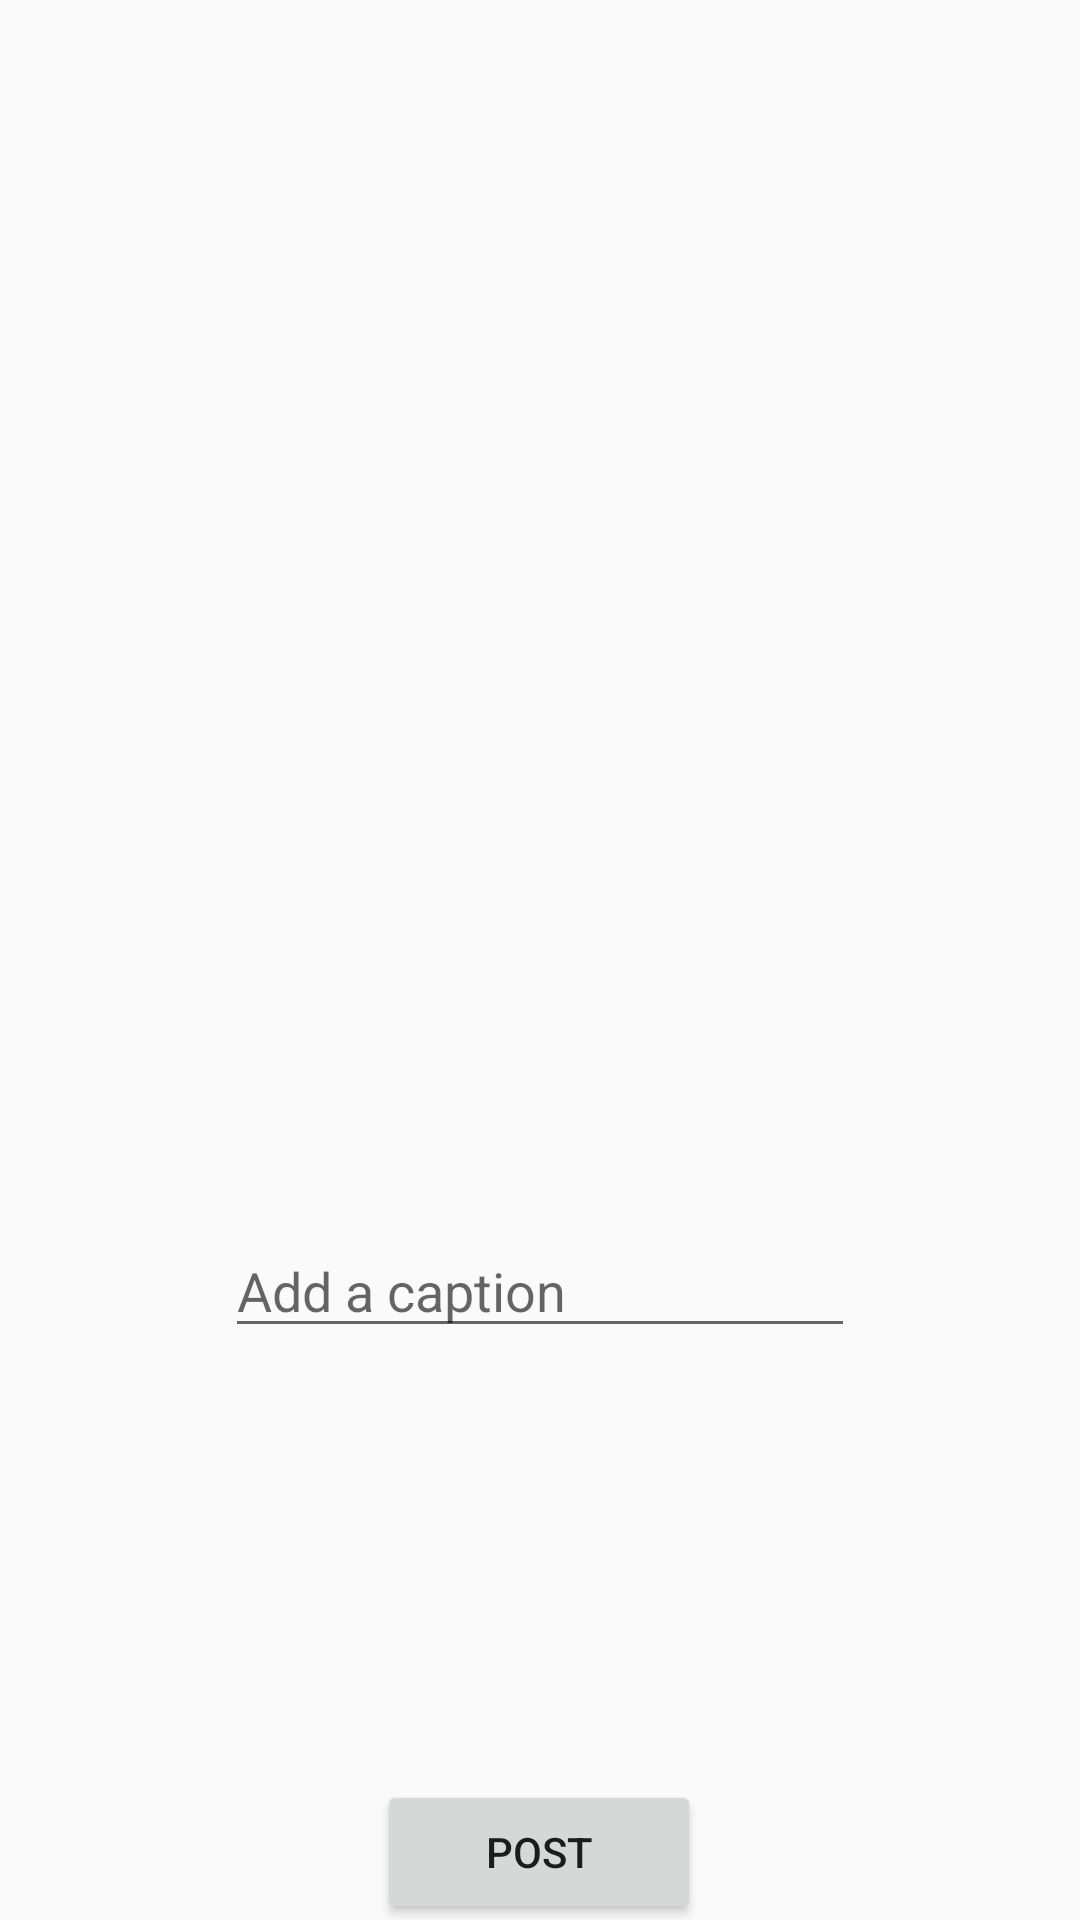

Here is an Android app screen rendered from its layout file. Give the layout XML and the strings, colors and styles it references.
<!-- AndroidManifest.xml: activity theme AppTheme.NoActionBar -->
<!-- res/layout/activity_post.xml -->
<?xml version="1.0" encoding="utf-8"?>
<android.support.constraint.ConstraintLayout xmlns:android="http://schemas.android.com/apk/res/android"
    xmlns:app="http://schemas.android.com/apk/res-auto"
    xmlns:tools="http://schemas.android.com/tools"
    android:layout_width="match_parent"
    android:layout_height="match_parent"
    tools:context=".PostActivity">

    <ImageView
        android:id="@+id/ivPreview"
        android:layout_width="300dp"
        android:layout_height="400dp"
        android:layout_marginStart="8dp"
        android:layout_marginLeft="8dp"
        android:layout_marginTop="8dp"
        android:layout_marginEnd="8dp"
        android:layout_marginRight="8dp"
        app:layout_constraintEnd_toEndOf="parent"
        app:layout_constraintStart_toStartOf="parent"
        app:layout_constraintTop_toTopOf="parent"
        app:srcCompat="@android:color/background_dark" />

    <EditText
        android:id="@+id/etCaption"
        android:layout_width="wrap_content"
        android:layout_height="wrap_content"
        android:layout_marginStart="8dp"
        android:layout_marginLeft="8dp"
        android:layout_marginEnd="8dp"
        android:layout_marginRight="8dp"
        android:ems="10"
        android:hint="Add a caption"
        android:inputType="textMultiLine|textPersonName"
        app:layout_constraintEnd_toEndOf="parent"
        app:layout_constraintStart_toStartOf="parent"
        app:layout_constraintTop_toBottomOf="@+id/ivPreview" />

    <Button
        android:id="@+id/btnPost"
        android:layout_width="108dp"
        android:layout_height="wrap_content"
        android:layout_marginStart="8dp"
        android:layout_marginLeft="8dp"
        android:layout_marginTop="144dp"
        android:layout_marginEnd="8dp"
        android:layout_marginRight="8dp"
        android:layout_marginBottom="8dp"
        android:text="Post"
        app:layout_constraintBottom_toBottomOf="parent"
        app:layout_constraintEnd_toEndOf="parent"
        app:layout_constraintHorizontal_bias="0.498"
        app:layout_constraintStart_toStartOf="parent"
        app:layout_constraintTop_toBottomOf="@+id/etCaption"
        app:layout_constraintVertical_bias="0.0" />
</android.support.constraint.ConstraintLayout>
<!-- resources referenced by this layout -->
<resources>
  <style name="AppTheme.NoActionBar">
          <item name="windowActionBar">true</item>
          <item name="windowNoTitle">false</item>
      </style>
</resources>
